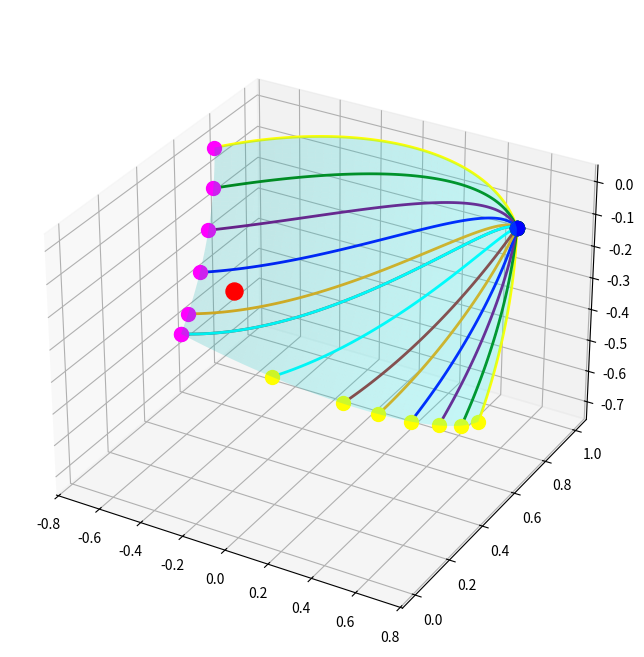

Recreate this plot in Python.
import numpy as np
import matplotlib.pyplot as plt
from mpl_toolkits.mplot3d import Axes3D

# Parameters
L = 1.0
alpha_deg_range = 45
beta_deg_range = 45

# Convert angles to radians
alpha_limit = np.radians(alpha_deg_range)
beta_limit = -np.radians(beta_deg_range)

# Generate spherical cap points 
alpha = np.linspace(-alpha_limit, alpha_limit, 100)
beta = np.linspace(beta_limit, 0, 100)
alpha, beta = np.meshgrid(alpha, beta)
x = L * np.sin(alpha)
y = L * np.cos(alpha) * np.cos(beta)
z = L * np.cos(alpha) * np.sin(beta)

# Plotting the workspace 
fig = plt.figure(figsize=(10, 8))
ax = fig.add_subplot(111, projection='3d')
ax.set_facecolor('white')

# Plot spherical cap 
ax.plot_surface(x, y, z, color='cyan', edgecolor='none', alpha=0.2)

# Origin point
start_point = (0, 0, 0)
ax.scatter(*start_point, color='red', s=150, label="Origin")

# Function to calculate points on spherical cap 
def calculate_point(alpha_angle, beta_angle):
    x = L * np.sin(alpha_angle)
    y = L * np.cos(alpha_angle) * np.cos(beta_angle)
    z = L * np.cos(alpha_angle) * np.sin(beta_angle)
    return (x, y, z)

# Generate eight angled trajectories with different angles
angles_deg = [0, 10, 20, 30, 40, 50, 68] 
colors = ['yellow', 'green', 'purple', 'blue', 'orange', 'brown', 'cyan']  # Colors for each trajectory

for i, angle in enumerate(angles_deg):
    # Convert angle to radians
    alpha_offset = np.radians(angle)
    beta_offset = np.radians(angle)
    
    # --------------------------
    # Vertical Trajectory
    # --------------------------
    # Anchor at the top right on the spherical cap: (alpha_limit, 0)
    start_v_angles = (alpha_limit, 0)
    # Endpoint: shift left in alpha and move to the bottom (beta_limit)
    end_v_angles = (alpha_limit - alpha_offset, beta_limit)
    
    # Calculate the trajectory points
    start_v_point = calculate_point(*start_v_angles)
    end_v_point = calculate_point(*end_v_angles)
    
    num_points = 100
    alpha_vals = np.linspace(start_v_angles[0], end_v_angles[0], num_points)
    beta_vals = np.linspace(start_v_angles[1], end_v_angles[1], num_points)
    x_vals = L * np.sin(alpha_vals)
    y_vals = L * np.cos(alpha_vals) * np.cos(beta_vals)
    z_vals = L * np.cos(alpha_vals) * np.sin(beta_vals)
    
    ax.plot(x_vals, y_vals, z_vals, linestyle="-", linewidth=2, color=colors[i],
            label=f"Vertical Angle {angle}°")
    ax.scatter(*start_v_point, color='green', s=100)
    ax.scatter(*end_v_point, color='yellow', s=100)
    
    # --------------------------
    # Horizontal Trajectory
    # --------------------------
    # Anchor at the top right on the spherical cap: (alpha_limit, 0)
    start_h_angles = (alpha_limit, 0)
    # Endpoint: shift fully left in alpha and adjust beta; 
    # Clamp beta to not go below beta_limit so it stays on the cap.
    new_beta = max(-beta_offset, beta_limit)
    end_h_angles = (-alpha_limit, new_beta)
    
    # Calculate the trajectory points
    start_h_point = calculate_point(*start_h_angles)
    end_h_point = calculate_point(*end_h_angles)
    
    alpha_vals = np.linspace(start_h_angles[0], end_h_angles[0], num_points)
    beta_vals = np.linspace(start_h_angles[1], end_h_angles[1], num_points)
    x_vals = L * np.sin(alpha_vals)
    y_vals = L * np.cos(alpha_vals) * np.cos(beta_vals)
    z_vals = L * np.cos(alpha_vals) * np.sin(beta_vals)
    
    ax.plot(x_vals, y_vals, z_vals, linestyle="-", linewidth=2, color=colors[i],
            label=f"Horizontal Angle {angle}°")
    ax.scatter(*start_h_point, color='blue', s=100)
    ax.scatter(*end_h_point, color='magenta', s=100)

# Label axes and set the title
ax.set_xlabel("X", color='white')
ax.set_ylabel("Y", color='white')
ax.set_zlabel("Z", color='white')
ax.set_title("Workspace with Eight Angled L-Shaped Trajectories (All on Spherical Cap)", color='white')
# ax.legend(facecolor='black', edgecolor='white', labelcolor='white', prop={'size': 8})

plt.show()
